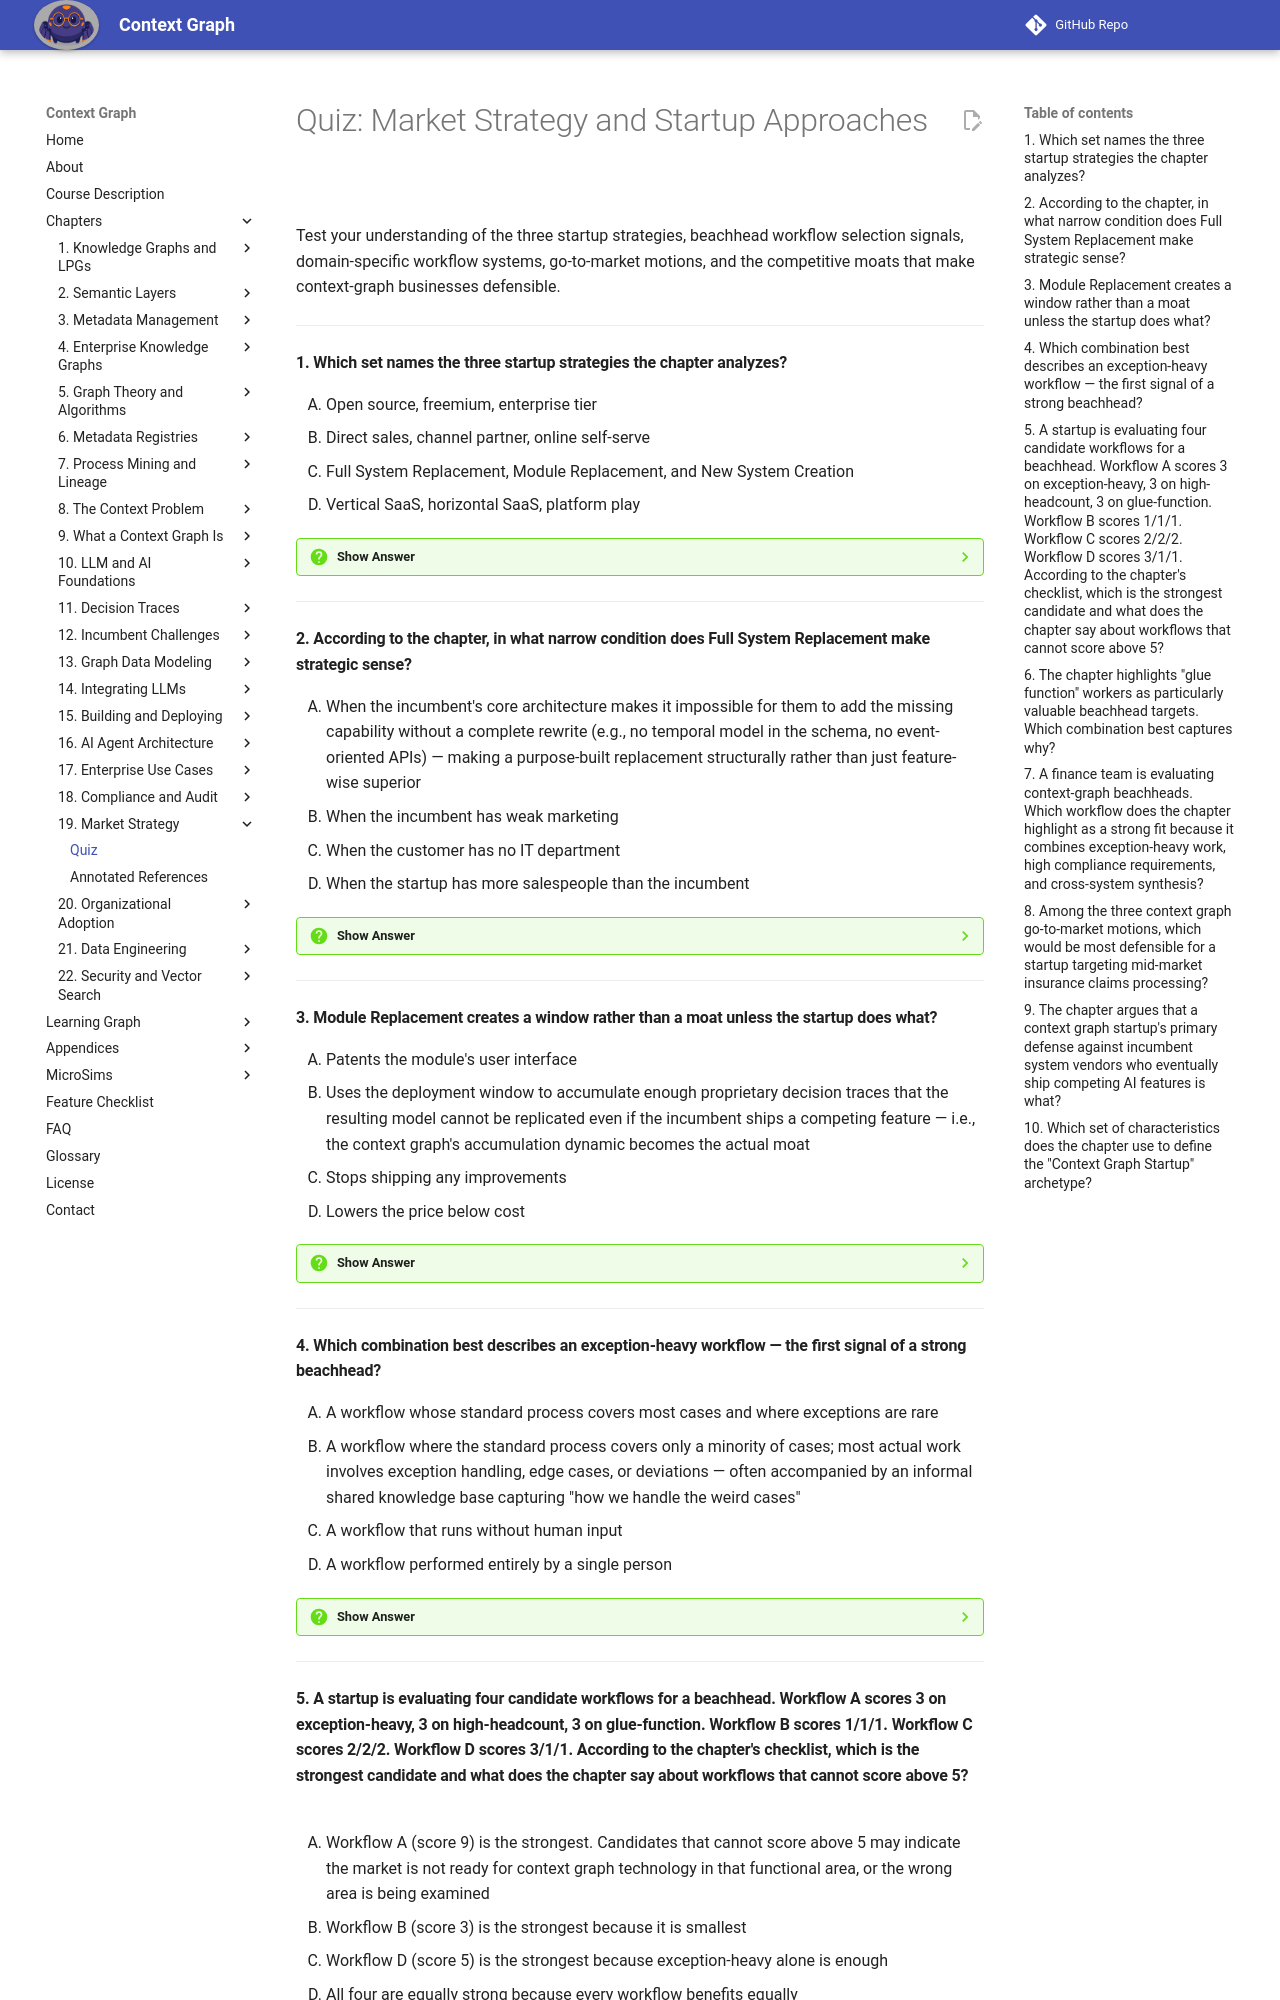

repository: dmccreary/context-graph · page: chapters/19-market-strategy/quiz/index.html · generator: mkdocs

# Quiz: Market Strategy and Startup Approaches

Test your understanding of the three startup strategies, beachhead workflow selection signals, domain-specific workflow systems, go-to-market motions, and the competitive moats that make context-graph businesses defensible.

---

#### 1. Which set names the three startup strategies the chapter analyzes?

<div class="upper-alpha" markdown>
1. Open source, freemium, enterprise tier
2. Direct sales, channel partner, online self-serve
3. Full System Replacement, Module Replacement, and New System Creation
4. Vertical SaaS, horizontal SaaS, platform play
</div>

??? question "Show Answer"
    The correct answer is **C**. The chapter names exactly these three strategies and contrasts their risk/reward profiles. The other options describe unrelated business-model dimensions.

    **Concept Tested:** Startup Competitive Analysis

---

#### 2. According to the chapter, in what narrow condition does Full System Replacement make strategic sense?

<div class="upper-alpha" markdown>
1. When the incumbent's core architecture makes it impossible for them to add the missing capability without a complete rewrite (e.g., no temporal model in the schema, no event-oriented APIs) — making a purpose-built replacement structurally rather than just feature-wise superior
2. When the incumbent has weak marketing
3. When the customer has no IT department
4. When the startup has more salespeople than the incumbent
</div>

??? question "Show Answer"
    The correct answer is **A**. The chapter is explicit that structural impossibility (not marketing, staffing, or feature gaps) is the criterion. The other options misstate the rationale.

    **Concept Tested:** Full System Replacement Strategy

---

#### 3. Module Replacement creates a window rather than a moat unless the startup does what?

<div class="upper-alpha" markdown>
1. Patents the module's user interface
2. Uses the deployment window to accumulate enough proprietary decision traces that the resulting model cannot be replicated even if the incumbent ships a competing feature — i.e., the context graph's accumulation dynamic becomes the actual moat
3. Stops shipping any improvements
4. Lowers the price below cost
</div>

??? question "Show Answer"
    The correct answer is **B**. The chapter explicitly says module replacement is defensible only if the startup uses the window to accumulate irreplaceable proprietary context. The other options misstate the defense.

    **Concept Tested:** Module Replacement Strategy

---

#### 4. Which combination best describes an exception-heavy workflow — the first signal of a strong beachhead?

<div class="upper-alpha" markdown>
1. A workflow whose standard process covers most cases and where exceptions are rare
2. A workflow where the standard process covers only a minority of cases; most actual work involves exception handling, edge cases, or deviations — often accompanied by an informal shared knowledge base capturing "how we handle the weird cases"
3. A workflow that runs without human input
4. A workflow performed entirely by a single person
</div>

??? question "Show Answer"
    The correct answer is **B**. The chapter defines exception-heavy precisely this way, including the informal-KB tell. The other options describe non-exception-heavy patterns.

    **Concept Tested:** Exception-Heavy Workflow

---
